Run: headless pygame with SDL's dummy video driver; simulated clock (each Clock.tick advances the game by its frame time, no real sleeping); random seed 0; keys injected as events and as key.get_pressed() state; no mouse input.
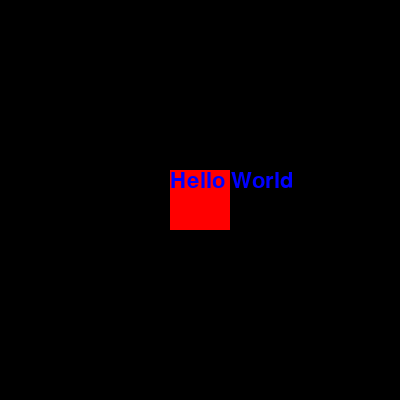
Frame 1 of 4 · flips 1–60 · no input
Frame 2 of 4 · flips 61–180 · tapped SPACE, RETURN · held RIGHT (→), D · screen unchanged from frame 1, image omitted
Frame 3 of 4 · flips 181–300 · held DOWN (↓), S · screen unchanged from frame 2, image omitted
Frame 4 of 4 · flips 301–420 · held LEFT (←), A, UP (↑), W · screen unchanged from frame 3, image omitted

The pygame program that drew these frames:

import pygame

pygame.init()

screen = pygame.display.set_mode((400, 400))
screen.fill((0, 0, 0))
pygame.display.set_caption("My First Game Screen")

rect_width, rect_height = 60, 60
rect_x = (400 - rect_width) // 2
rect_y = (400 - rect_height) // 2


font=pygame.font.SysFont("Times New Roman", 32)

text=font.render("Hello World", True, (0, 0, 255))
pygame.draw.rect(screen, (255, 0, 0), pygame.Rect(rect_x, rect_y, rect_width, rect_height))
screen.blit(text, (rect_x, rect_y))

running = True
while running:
    for event in pygame.event.get():
        if event.type == pygame.QUIT:
            running = False

    pygame.display.flip()
